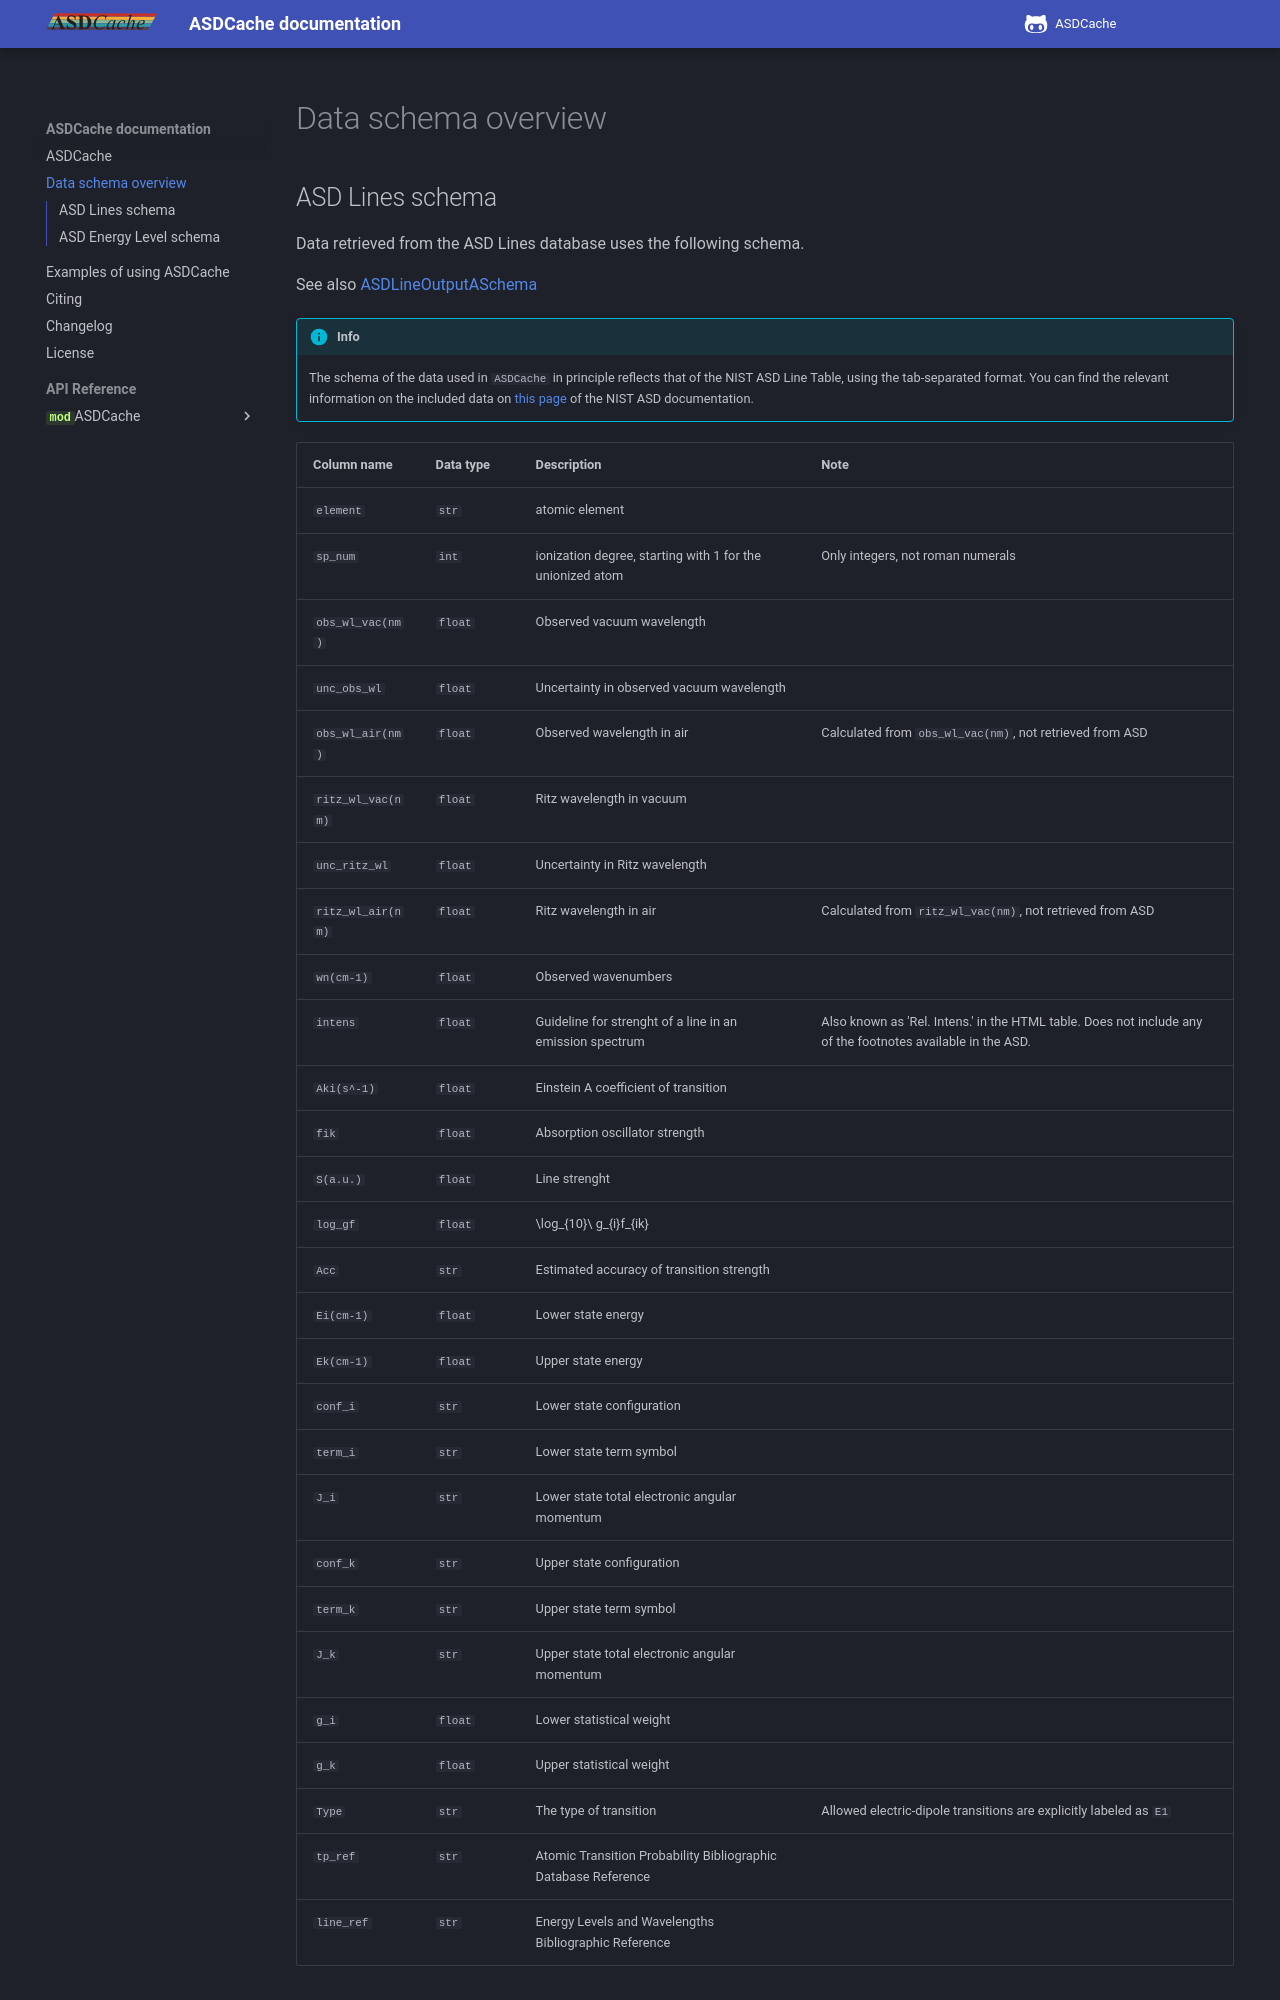

repository: AntoineTUE/ASDCache · page: dev/schema/index.html · generator: mkdocs

# Data schema overview

## ASD Lines schema

Data retrieved from the ASD Lines database uses the following schema.

See also [ASDLineOutputASchema](../reference/ASDCache/Schemas/#ASDCache.Schemas.ASDLineOutputSchema)

!!! info
    The schema of the data used in `ASDCache` in principle reflects that of the NIST ASD Line Table, using the tab-separated format.
    You can find the relevant information on the included data on [this page](https://physics.nist.gov/PhysRefData/ASD/Html/lineshelp.html#OUTPUT_LINE) of the NIST ASD documentation.

| Column name | Data type | Description | Note |
| --- | --- | --- | --- | 
| `element` |  `str` | atomic element |  |
| `sp_num` |  `int` | ionization degree, starting with 1 for the unionized atom | Only integers, not roman numerals |
| `obs_wl_vac(nm)` | `float`  | Observed vacuum wavelength |  |
| `unc_obs_wl` | `float`  | Uncertainty in observed vacuum wavelength |  |
| `obs_wl_air(nm)` |  `float` | Observed wavelength in air | Calculated from `obs_wl_vac(nm)`, not retrieved from ASD |
| `ritz_wl_vac(nm)` |  `float` | Ritz wavelength in vacuum|  |
| `unc_ritz_wl` |  `float`  | Uncertainty in Ritz wavelength |  |
| `ritz_wl_air(nm)` |  `float` | Ritz wavelength in air | Calculated from `ritz_wl_vac(nm)`, not retrieved from ASD |
| `wn(cm-1)` |  `float` | Observed wavenumbers |  |
| `intens` |  `float` | Guideline for strenght of a line in an emission spectrum | Also known as 'Rel. Intens.' in the HTML table. Does not include any of the footnotes available in the ASD. |
| `Aki(s^-1)` |  `float` | Einstein A coefficient of transition |  |
| `fik` |  `float` | Absorption oscillator strength |  |
| `S(a.u.)` | `float`  | Line strenght |  |
| `log_gf` | `float`  | $\log_{10}\ g_{i}f_{ik}$ |  |
| `Acc` | `str`  | Estimated accuracy of transition strength |  |
| `Ei(cm-1)` |  `float` | Lower state energy |  |
| `Ek(cm-1)` | `float`  | Upper state energy |  |
| `conf_i` |  `str` | Lower state configuration |  |
| `term_i` |  `str` | Lower state term symbol |  |
| `J_i` |  `str` | Lower state total electronic angular momentum |  |
| `conf_k` |  `str` | Upper state configuration |  |
| `term_k` |  `str` | Upper state term symbol |  |
| `J_k` | `str`  | Upper state total electronic angular momentum |  |
| `g_i` | `float`  | Lower statistical weight |  |
| `g_k` | `float`  | Upper statistical weight |  |
| `Type` |  `str` | The type of transition | Allowed electric-dipole transitions are explicitly labeled as `E1` |
| `tp_ref` |  `str` | Atomic Transition Probability Bibliographic Database Reference |  |
| `line_ref` |  `str` | Energy Levels and Wavelengths Bibliographic Reference |  |
